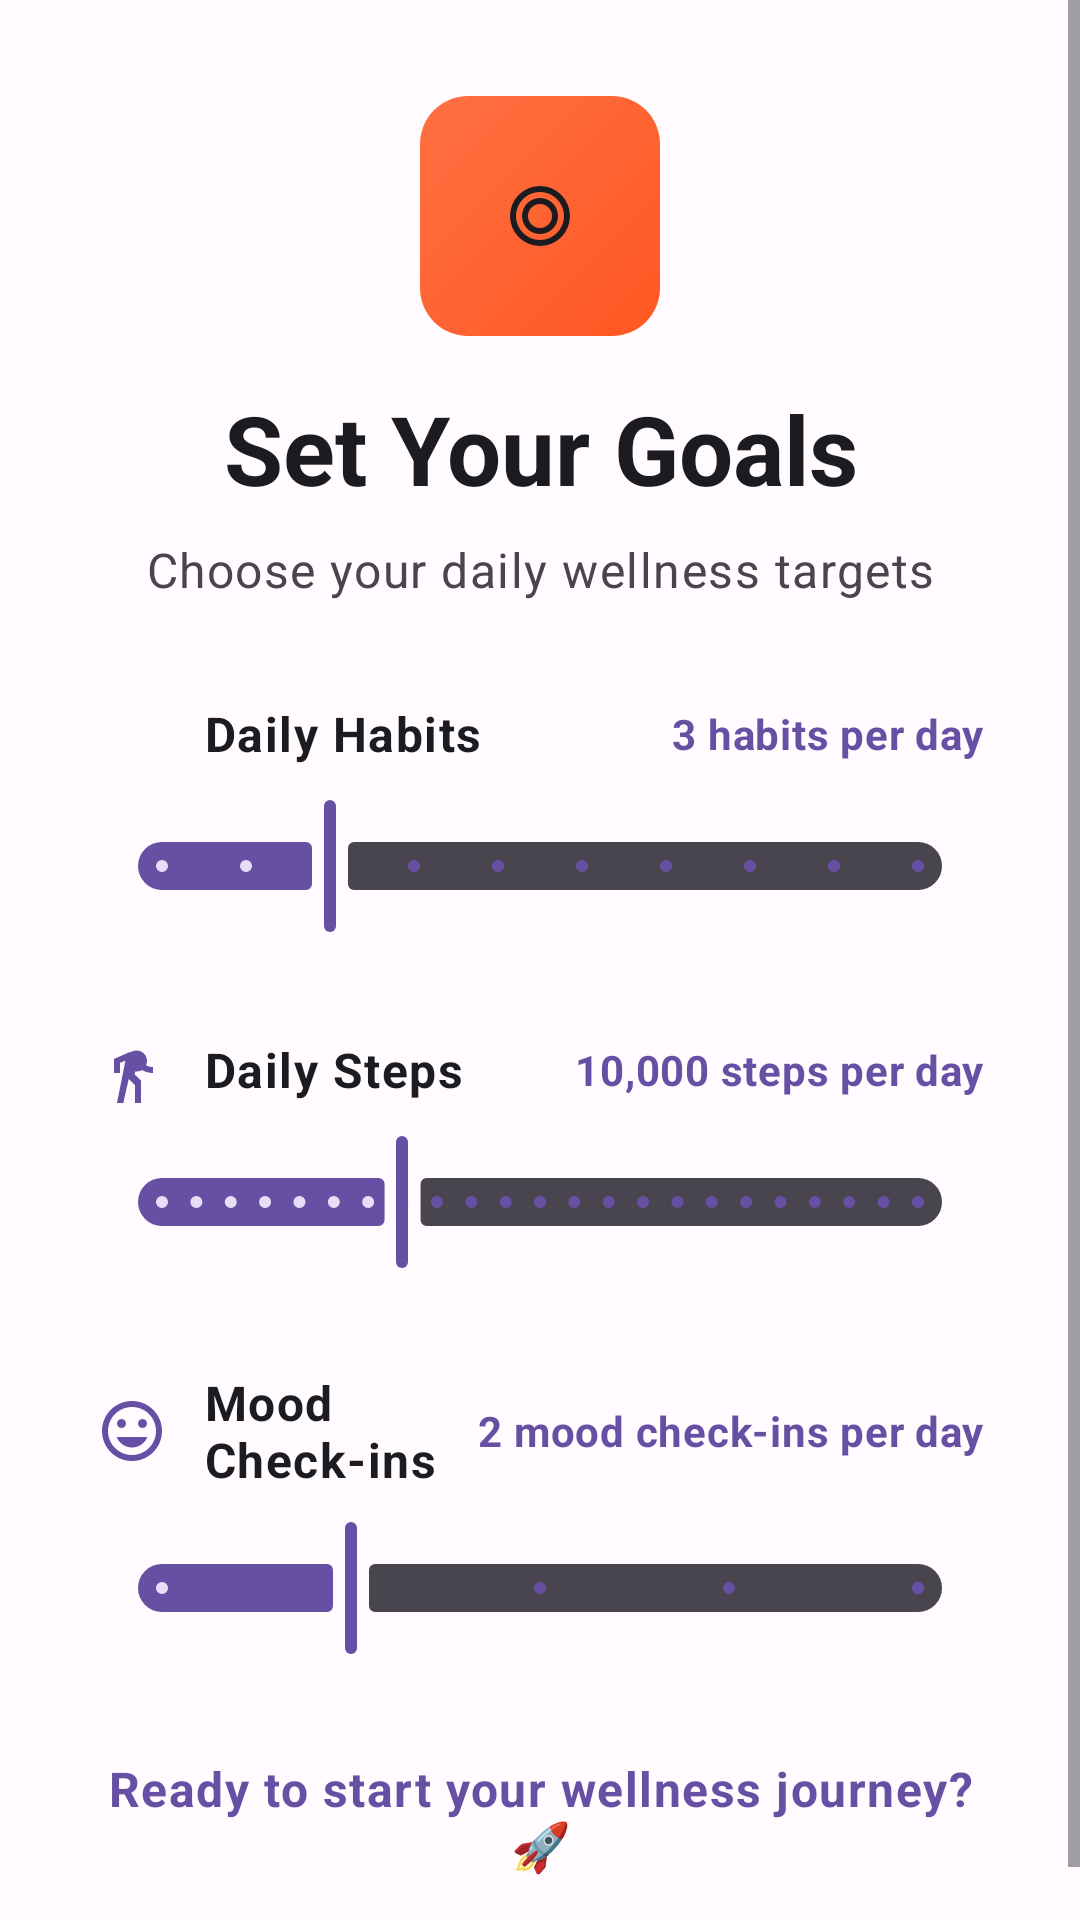

This screen was rendered from an Android layout file. Write that file and the resources it references.
<!-- AndroidManifest.xml: application theme Theme.WellnessBuddy -->
<!-- res/layout/fragment_onboarding_goals.xml -->
<?xml version="1.0" encoding="utf-8"?>
<ScrollView xmlns:android="http://schemas.android.com/apk/res/android"
    xmlns:app="http://schemas.android.com/apk/res-auto"
    android:layout_width="match_parent"
    android:layout_height="match_parent"
    android:fillViewport="true">

    <LinearLayout
        android:layout_width="match_parent"
        android:layout_height="wrap_content"
        android:orientation="vertical"
        android:padding="32dp">

        
        <LinearLayout
            android:layout_width="match_parent"
            android:layout_height="wrap_content"
            android:orientation="vertical"
            android:gravity="center"
            android:layout_marginBottom="32dp">

            <ImageView
                android:layout_width="80dp"
                android:layout_height="80dp"
                android:src="@drawable/ic_target"
                android:background="@drawable/gradient_fitness"
                android:padding="20dp"
                android:layout_marginBottom="16dp"
                android:scaleType="centerInside" />

            <TextView
                android:layout_width="wrap_content"
                android:layout_height="wrap_content"
                android:text="Set Your Goals"
                android:textAppearance="@style/TextAppearance.Material3.HeadlineLarge"
                android:textColor="@color/on_surface"
                android:textStyle="bold"
                android:gravity="center"
                android:layout_marginBottom="8dp" />

            <TextView
                android:layout_width="wrap_content"
                android:layout_height="wrap_content"
                android:text="Choose your daily wellness targets"
                android:textAppearance="@style/TextAppearance.Material3.BodyLarge"
                android:textColor="@color/on_surface_variant"
                android:gravity="center" />

        </LinearLayout>

        
        <LinearLayout
            android:layout_width="match_parent"
            android:layout_height="wrap_content"
            android:orientation="vertical"
            android:layout_marginBottom="32dp">

            <LinearLayout
                android:layout_width="match_parent"
                android:layout_height="wrap_content"
                android:orientation="horizontal"
                android:gravity="center_vertical"
                android:layout_marginBottom="8dp">

                <ImageView
                    android:layout_width="24dp"
                    android:layout_height="24dp"
                    android:src="@drawable/ic_habits"
                    android:tint="@color/primary"
                    android:layout_marginEnd="12dp" />

                <TextView
                    android:layout_width="0dp"
                    android:layout_height="wrap_content"
                    android:layout_weight="1"
                    android:text="Daily Habits"
                    android:textAppearance="@style/TextAppearance.Material3.BodyLarge"
                    android:textColor="@color/on_surface"
                    android:textStyle="bold" />

                <TextView
                    android:id="@+id/habits_goal_text"
                    android:layout_width="wrap_content"
                    android:layout_height="wrap_content"
                    android:text="3 habits per day"
                    android:textAppearance="@style/TextAppearance.Material3.BodyMedium"
                    android:textColor="@color/primary"
                    android:textStyle="bold" />

            </LinearLayout>

            <com.google.android.material.slider.Slider
                android:id="@+id/habits_goal_slider"
                android:layout_width="match_parent"
                android:layout_height="wrap_content"
                android:valueFrom="1"
                android:valueTo="10"
                android:value="3"
                android:stepSize="1"
                app:thumbColor="@color/primary"
                app:trackColorActive="@color/primary"
                app:trackColorInactive="@color/on_surface_variant" />

        </LinearLayout>

        
        <LinearLayout
            android:layout_width="match_parent"
            android:layout_height="wrap_content"
            android:orientation="vertical"
            android:layout_marginBottom="32dp">

            <LinearLayout
                android:layout_width="match_parent"
                android:layout_height="wrap_content"
                android:orientation="horizontal"
                android:gravity="center_vertical"
                android:layout_marginBottom="8dp">

                <ImageView
                    android:layout_width="24dp"
                    android:layout_height="24dp"
                    android:src="@drawable/ic_directions_walk"
                    android:tint="@color/primary"
                    android:layout_marginEnd="12dp" />

                <TextView
                    android:layout_width="0dp"
                    android:layout_height="wrap_content"
                    android:layout_weight="1"
                    android:text="Daily Steps"
                    android:textAppearance="@style/TextAppearance.Material3.BodyLarge"
                    android:textColor="@color/on_surface"
                    android:textStyle="bold" />

                <TextView
                    android:id="@+id/steps_goal_text"
                    android:layout_width="wrap_content"
                    android:layout_height="wrap_content"
                    android:text="10,000 steps per day"
                    android:textAppearance="@style/TextAppearance.Material3.BodyMedium"
                    android:textColor="@color/primary"
                    android:textStyle="bold" />

            </LinearLayout>

            <com.google.android.material.slider.Slider
                android:id="@+id/steps_goal_slider"
                android:layout_width="match_parent"
                android:layout_height="wrap_content"
                android:valueFrom="3"
                android:valueTo="25"
                android:value="10"
                android:stepSize="1"
                app:thumbColor="@color/primary"
                app:trackColorActive="@color/primary"
                app:trackColorInactive="@color/on_surface_variant" />

        </LinearLayout>

        
        <LinearLayout
            android:layout_width="match_parent"
            android:layout_height="wrap_content"
            android:orientation="vertical"
            android:layout_marginBottom="32dp">

            <LinearLayout
                android:layout_width="match_parent"
                android:layout_height="wrap_content"
                android:orientation="horizontal"
                android:gravity="center_vertical"
                android:layout_marginBottom="8dp">

                <ImageView
                    android:layout_width="24dp"
                    android:layout_height="24dp"
                    android:src="@drawable/ic_mood"
                    android:tint="@color/primary"
                    android:layout_marginEnd="12dp" />

                <TextView
                    android:layout_width="0dp"
                    android:layout_height="wrap_content"
                    android:layout_weight="1"
                    android:text="Mood Check-ins"
                    android:textAppearance="@style/TextAppearance.Material3.BodyLarge"
                    android:textColor="@color/on_surface"
                    android:textStyle="bold" />

                <TextView
                    android:id="@+id/mood_goal_text"
                    android:layout_width="wrap_content"
                    android:layout_height="wrap_content"
                    android:text="2 mood check-ins per day"
                    android:textAppearance="@style/TextAppearance.Material3.BodyMedium"
                    android:textColor="@color/primary"
                    android:textStyle="bold" />

            </LinearLayout>

            <com.google.android.material.slider.Slider
                android:id="@+id/mood_goal_slider"
                android:layout_width="match_parent"
                android:layout_height="wrap_content"
                android:valueFrom="1"
                android:valueTo="5"
                android:value="2"
                android:stepSize="1"
                app:thumbColor="@color/primary"
                app:trackColorActive="@color/primary"
                app:trackColorInactive="@color/on_surface_variant" />

        </LinearLayout>

        
        <TextView
            android:layout_width="wrap_content"
            android:layout_height="wrap_content"
            android:text="Ready to start your wellness journey? 🚀"
            android:textAppearance="@style/TextAppearance.Material3.BodyLarge"
            android:textColor="@color/primary"
            android:gravity="center"
            android:textStyle="bold" />

    </LinearLayout>

</ScrollView>
<!-- resources referenced by this layout -->
<resources>
  <color name="on_surface">#1C1B1F</color>
  <color name="on_surface_variant">#49454F</color>
  <color name="primary">#6750A4</color>
  <!-- drawable gradient_fitness (drawable) -->
  <?xml version="1.0" encoding="utf-8"?>
  <shape xmlns:android="http://schemas.android.com/apk/res/android"
      android:shape="rectangle">
      <gradient
          android:startColor="@color/fitness_gradient_start"
          android:endColor="@color/fitness_gradient_end"
          android:angle="135" />
      <corners android:radius="16dp" />
  </shape>
  <!-- drawable ic_directions_walk (drawable) -->
  <vector xmlns:android="http://schemas.android.com/apk/res/android"
      android:width="24dp"
      android:height="24dp"
      android:viewportWidth="24"
      android:viewportHeight="24"
      android:tint="?attr/colorOnSurface">
      <path
          android:fillColor="@android:color/white"
          android:pathData="M13.5,5.5c-1.95,0 -3.5,1.55 -3.5,3.5s1.55,3.5 3.5,3.5s3.5,-1.55 3.5,-3.5S15.45,5.5 13.5,5.5zM9.8,8.9L7,23h2.1l1.8,-8l2.1,2v6h2v-7.5l-2.1,-2l0.6,-3C14.8,12 16.8,13 19,13v-2c-1.85,0 -3.45,-1 -4.35,-2.45l-1,-1.6c-0.4,-0.6 -1,-1 -1.7,-1c-0.3,0 -0.5,0.1 -0.8,0.1L6,8.3V13h2V9.6l1.8,-0.7z"/>
  </vector>
  <!-- drawable ic_mood (drawable) -->
  <vector xmlns:android="http://schemas.android.com/apk/res/android"
      android:width="24dp"
      android:height="24dp"
      android:viewportWidth="24"
      android:viewportHeight="24"
      android:tint="?attr/colorOnSurface">
    <path
        android:fillColor="@android:color/white"
        android:pathData="M11.99,2C6.47,2 2,6.48 2,12s4.47,10 9.99,10C17.52,22 22,17.52 22,12S17.52,2 11.99,2zM12,20c-4.42,0 -8,-3.58 -8,-8s3.58,-8 8,-8 8,3.58 8,8 -3.58,8 -8,8zM15.5,11c0.83,0 1.5,-0.67 1.5,-1.5S16.33,8 15.5,8 14,8.67 14,9.5s0.67,1.5 1.5,1.5zM8.5,11c0.83,0 1.5,-0.67 1.5,-1.5S9.33,8 8.5,8 7,8.67 7,9.5 7.67,11 8.5,11zM12,17.5c2.33,0 4.31,-1.46 5.11,-3.5L6.89,14c0.8,2.04 2.78,3.5 5.11,3.5z"/>
  </vector>
  <!-- drawable ic_target (drawable) -->
  <vector xmlns:android="http://schemas.android.com/apk/res/android"
      android:width="24dp"
      android:height="24dp"
      android:viewportWidth="24"
      android:viewportHeight="24"
      android:tint="?attr/colorOnSurface">
      <path
          android:fillColor="@android:color/white"
          android:pathData="M12,2A10,10 0 0,0 2,12A10,10 0 0,0 12,22A10,10 0 0,0 22,12A10,10 0 0,0 12,2M12,4A8,8 0 0,1 20,12A8,8 0 0,1 12,20A8,8 0 0,1 4,12A8,8 0 0,1 12,4M12,6A6,6 0 0,0 6,12A6,6 0 0,0 12,18A6,6 0 0,0 18,12A6,6 0 0,0 12,6M12,8A4,4 0 0,1 16,12A4,4 0 0,1 12,16A4,4 0 0,1 8,12A4,4 0 0,1 12,8Z"/>
  </vector>
  <style name="Theme.WellnessBuddy" parent="Base.Theme.WellnessBuddy" />
  <color name="fitness_gradient_start">#FF5722</color>
  <color name="fitness_gradient_end">#FF7043</color>
  <color name="on_primary">#FFFFFF</color>
  <color name="primary_container">#EADDFF</color>
  <color name="on_primary_container">#21005D</color>
  <color name="secondary">#625B71</color>
  <color name="on_secondary">#FFFFFF</color>
  <color name="secondary_container">#E8DEF8</color>
  <color name="on_secondary_container">#1D192B</color>
  <color name="tertiary">#7D5260</color>
  <color name="on_tertiary">#FFFFFF</color>
  <color name="tertiary_container">#FFD8E4</color>
  <color name="on_tertiary_container">#31111D</color>
  <color name="error">#BA1A1A</color>
  <color name="on_error">#FFFFFF</color>
  <color name="error_container">#FFDAD6</color>
  <color name="on_error_container">#410002</color>
  <color name="surface">#FFFBFE</color>
  <color name="surface_variant">#E7E0EC</color>
  <color name="outline">#79747E</color>
  <color name="outline_variant">#CAC4D0</color>
  <color name="background">#FFFBFE</color>
  <color name="on_background">#1C1B1F</color>
</resources>
